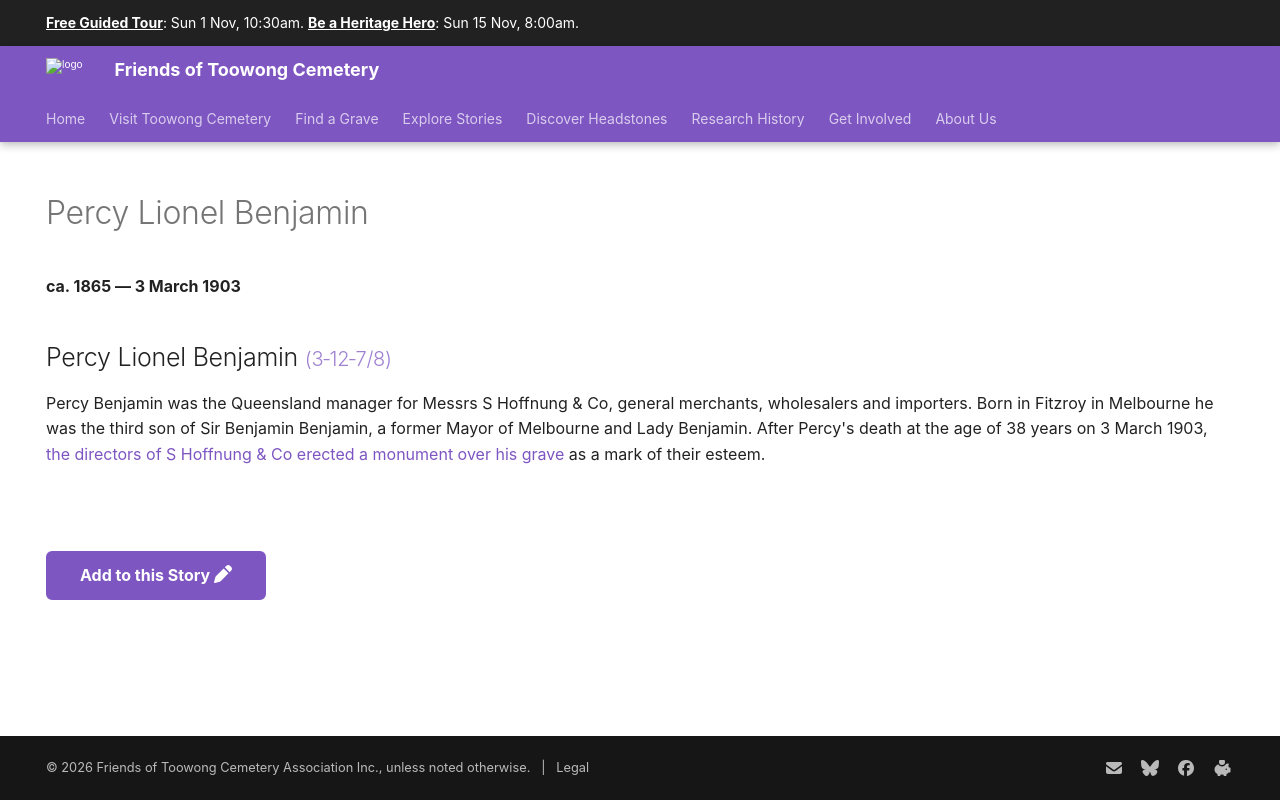

repository: 1871fotc/1871fotc.github.io · page: research/percy-lionel-benjamin/index.html · generator: mkdocs

---
title: Percy Lionel Benjamin
description: Queensland Manager for Messrs S Hoffnung & Co, general merchants, wholesalers and importers
hide:
  - toc
  - navigation 
---

# Percy Lionel Benjamin

**ca. 1865 — 3 March 1903**

--8<-- "snippets/percy-lionel-benjamin.md"

--8<-- "snippets/add-to-this-story.md"
